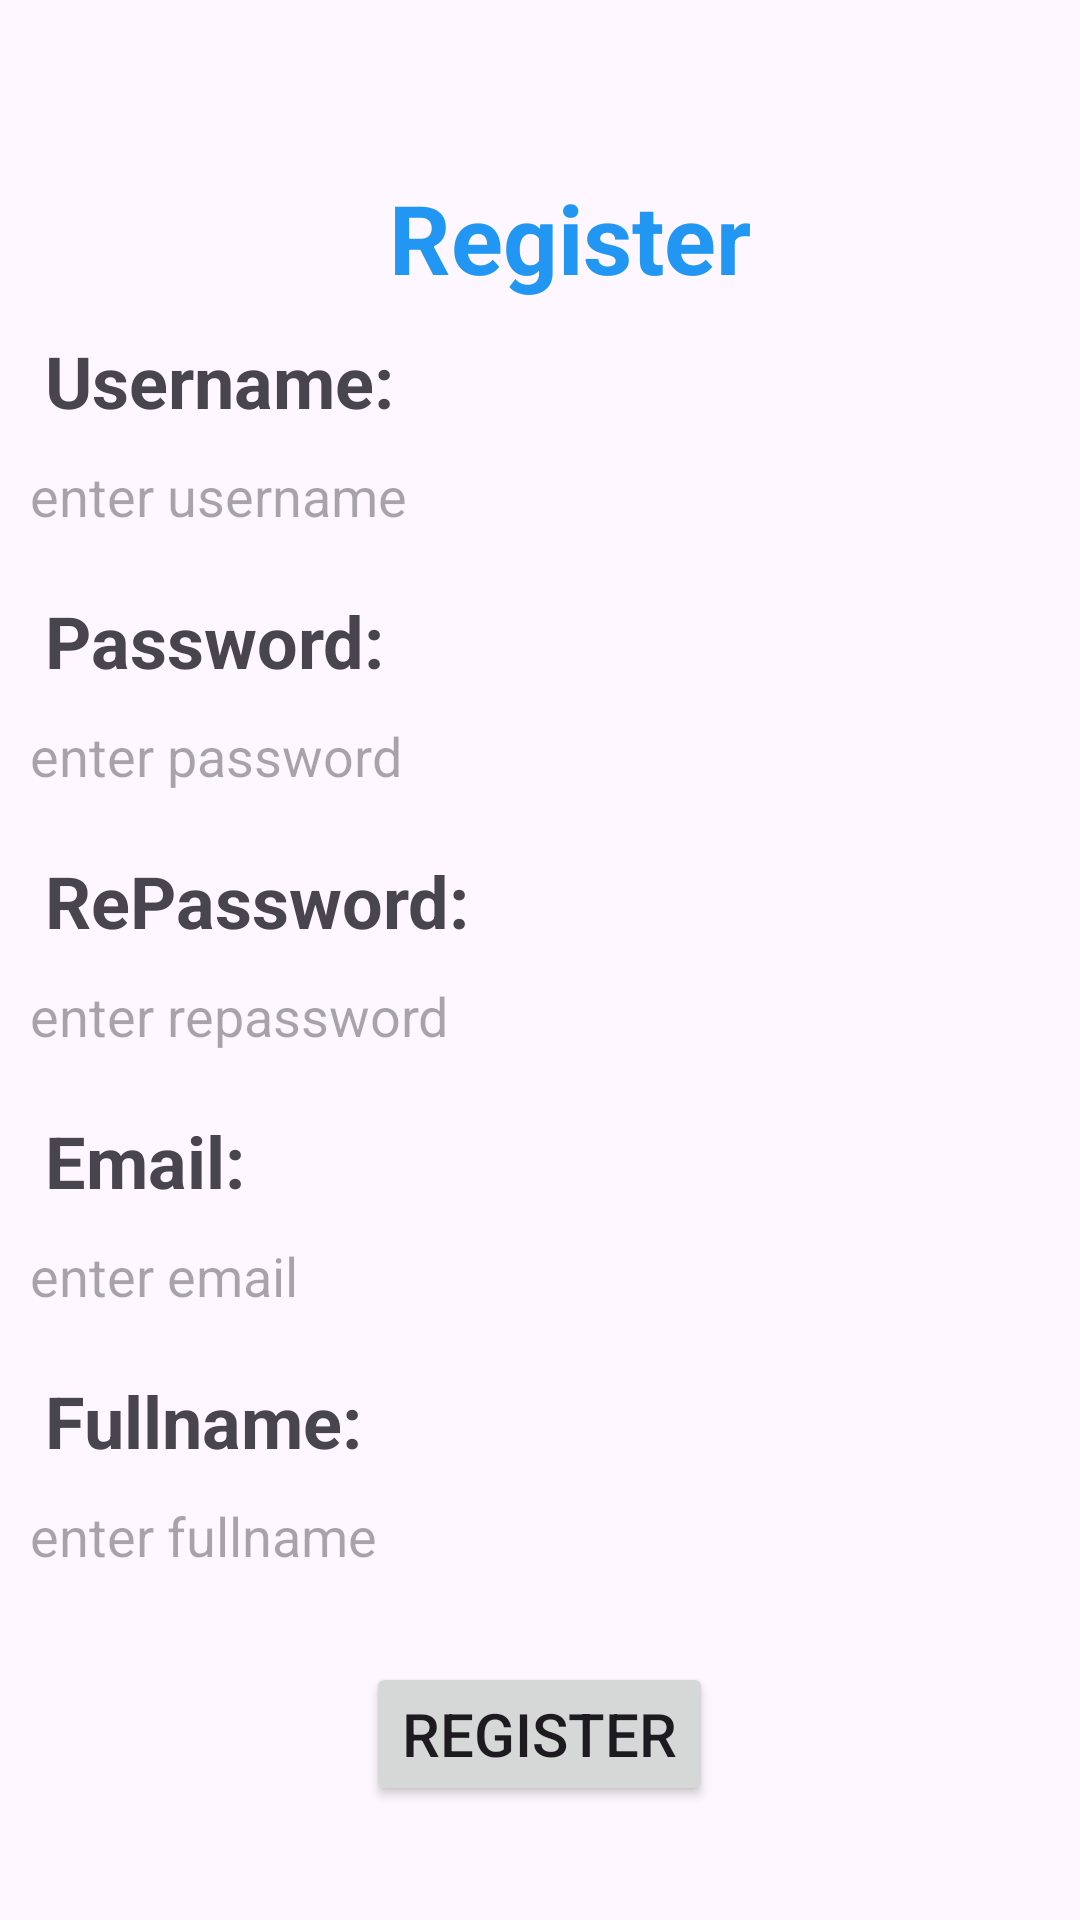

Here is an Android app screen rendered from its layout file. Give the layout XML and the strings, colors and styles it references.
<!-- AndroidManifest.xml: application theme Theme.Thanhndph45160_ass -->
<!-- res/layout/activity_register.xml -->
<?xml version="1.0" encoding="utf-8"?>
<LinearLayout xmlns:android="http://schemas.android.com/apk/res/android"
    xmlns:app="http://schemas.android.com/apk/res-auto"
    xmlns:tools="http://schemas.android.com/tools"
    android:layout_width="match_parent"
    android:layout_height="match_parent"
    android:orientation="vertical"
    android:gravity="center"
    tools:context=".RegisterActivity">

    <TextView
        android:layout_marginTop="20dp"
        android:layout_width="wrap_content"
        android:layout_height="wrap_content"
        android:text="Register"
        android:textColor="#2196F3"
        android:textStyle="bold"
        android:textSize="32sp"
        android:layout_marginLeft="10dp"/>


    <TextView
        android:layout_marginTop="10dp"
        android:layout_width="match_parent"
        android:layout_height="wrap_content"
        android:text="Username:"
        android:textStyle="bold"
        android:textSize="24sp"
        android:layout_marginLeft="10dp"/>

    <EditText
        android:layout_width="match_parent"
        android:layout_height="wrap_content"
        android:padding="10dp"
        android:hint="enter username"
        android:background="@drawable/bg1"
        android:id="@+id/edt_RgUsername"/>
    <TextView
        android:layout_marginTop="10dp"
        android:layout_width="match_parent"
        android:layout_height="wrap_content"
        android:text="Password:"
        android:textStyle="bold"
        android:textSize="24sp"
        android:layout_marginLeft="10dp"/>

    <EditText
        android:layout_width="match_parent"
        android:layout_height="wrap_content"
        android:padding="10dp"
        android:hint="enter password"
        android:background="@drawable/bg1"
        android:id="@+id/edt_RgPassword"/>

    <TextView
        android:layout_marginTop="10dp"
        android:layout_width="match_parent"
        android:layout_height="wrap_content"
        android:text="RePassword:"
        android:textStyle="bold"
        android:textSize="24sp"
        android:layout_marginLeft="10dp"/>

    <EditText
        android:layout_width="match_parent"
        android:layout_height="wrap_content"
        android:padding="10dp"
        android:hint="enter repassword"
        android:background="@drawable/bg1"
        android:id="@+id/edt_RgRePassword"/>

    <TextView
        android:layout_marginTop="10dp"
        android:layout_width="match_parent"
        android:layout_height="wrap_content"
        android:text="Email:"
        android:textStyle="bold"
        android:textSize="24sp"
        android:layout_marginLeft="10dp"/>

    <EditText
        android:layout_width="match_parent"
        android:layout_height="wrap_content"
        android:padding="10dp"
        android:hint="enter email"
        android:background="@drawable/bg1"
        android:id="@+id/edt_RgEmail"/>

    <TextView
        android:layout_marginTop="10dp"
        android:layout_width="match_parent"
        android:layout_height="wrap_content"
        android:text="Fullname:"
        android:textStyle="bold"
        android:textSize="24sp"
        android:layout_marginLeft="10dp"/>

    <EditText
        android:layout_width="match_parent"
        android:layout_height="wrap_content"
        android:padding="10dp"
        android:hint="enter fullname"
        android:background="@drawable/bg1"
        android:id="@+id/edt_RgFullname"/>

    <Button
        android:id="@+id/btnRegister"
        android:layout_width="wrap_content"
        android:layout_height="wrap_content"
        android:text="Register"
        android:textSize="20sp"
        android:layout_gravity="center_horizontal"
        android:layout_marginTop="20dp"/>

</LinearLayout>
<!-- resources referenced by this layout -->
<resources>
  <style name="Theme.Thanhndph45160_ass" parent="Base.Theme.Thanhndph45160_ass" />
  <style name="Base.Theme.Thanhndph45160_ass" parent="Theme.Material3.DayNight.NoActionBar">
          
          
      </style>
</resources>
